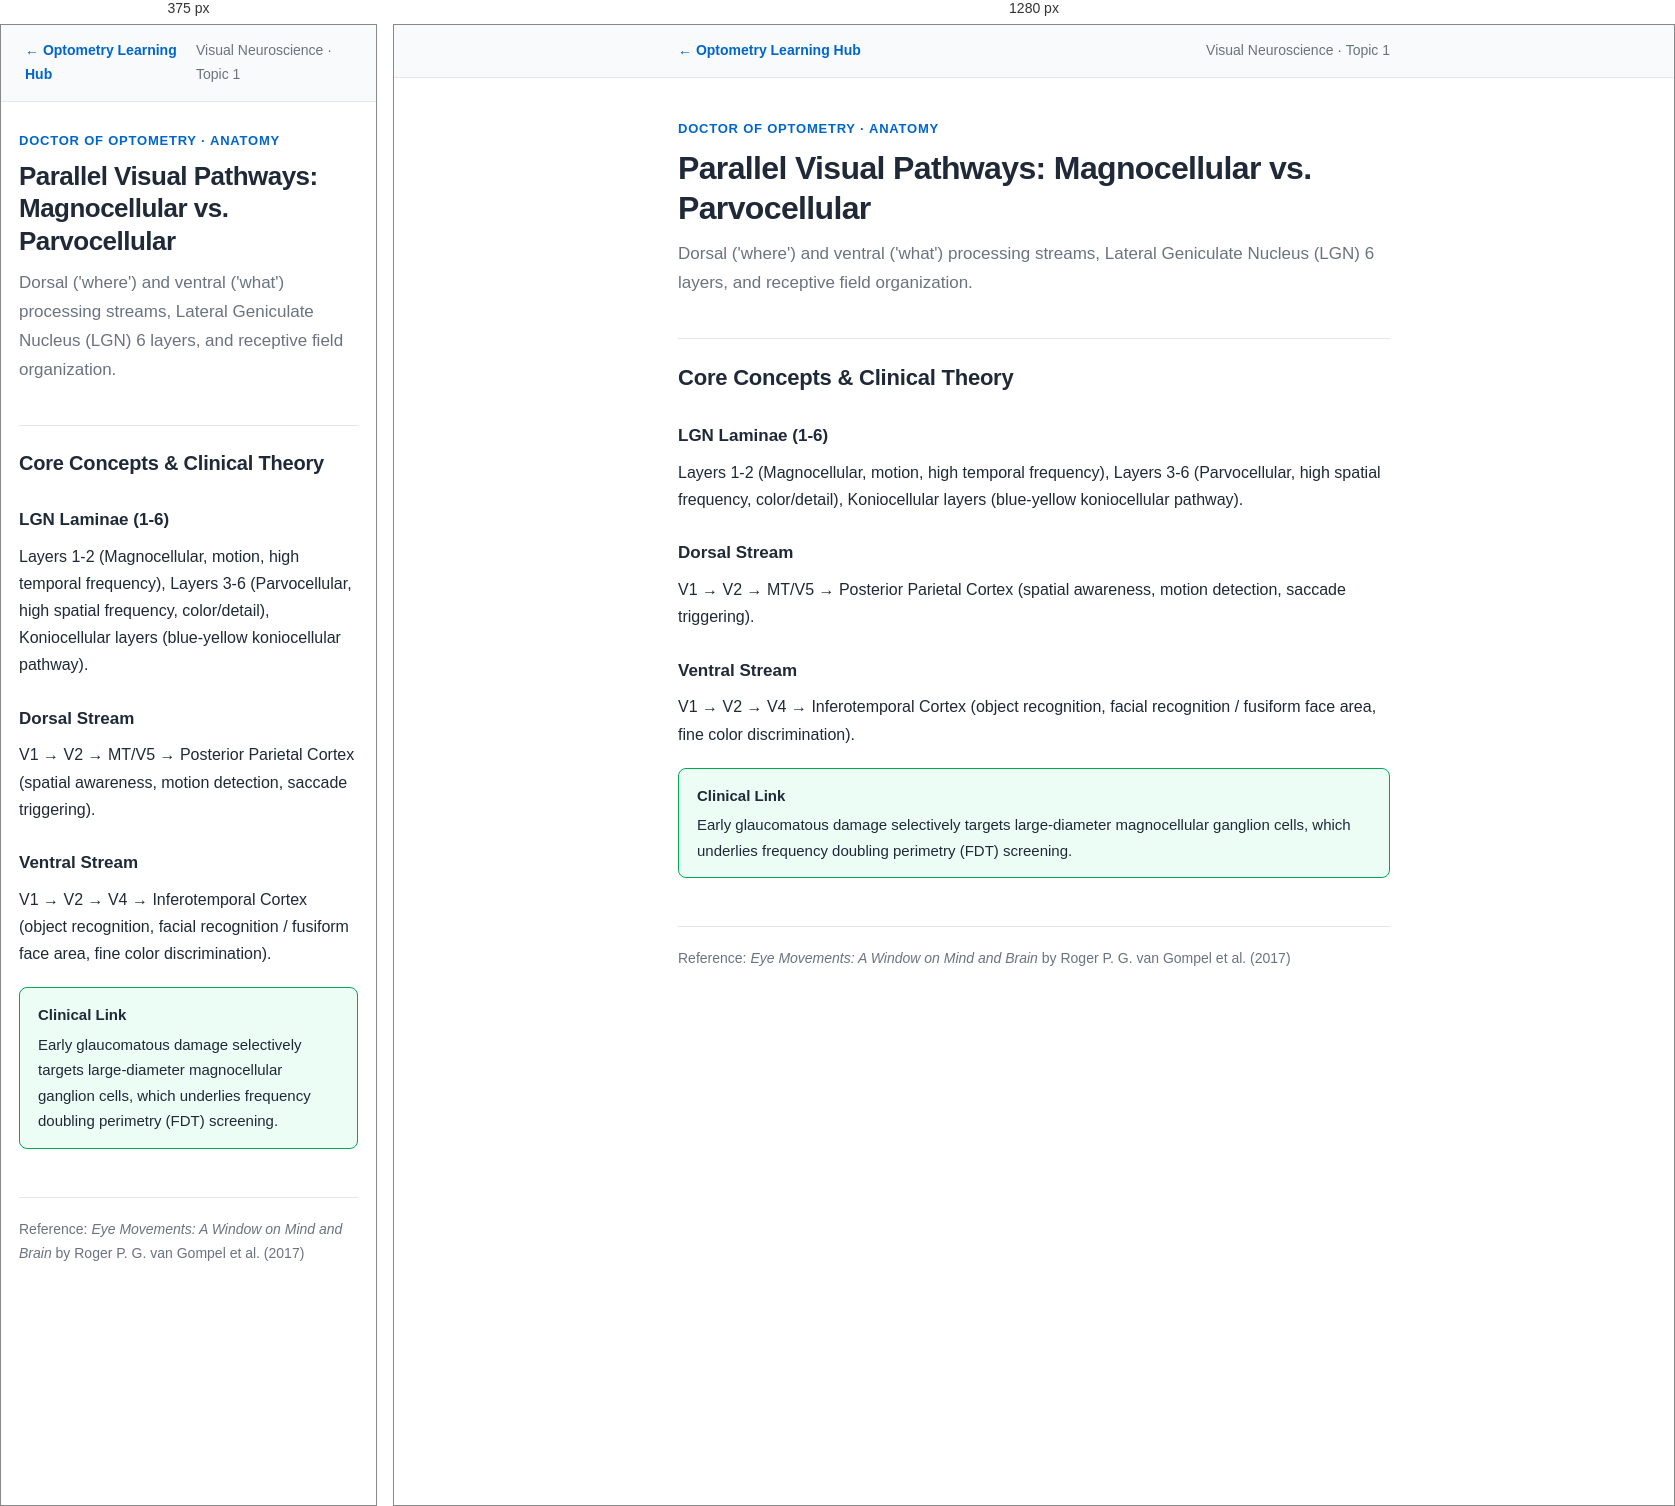
Rendered at 375 px and 1280 px, left to right.

<!-- file: visual-neuroscience-01.html -->
<!DOCTYPE html>
<html lang="en">
<head>
<meta charset="UTF-8">
<meta name="viewport" content="width=device-width, initial-scale=1.0">
<title>Parallel Visual Pathways: Magnocellular vs. Parvocellular — Visual Neuroscience Notes</title>
<link rel="stylesheet" href="notes.css">
</head>
<body>

<nav class="note-nav">
    <div class="note-nav-inner">
        <a href="../index.html">&larr; Optometry Learning Hub</a>
        <span class="course-tag">Visual Neuroscience &middot; Topic 1</span>
    </div>
</nav>

<main>
<header class="note-header">
    <div class="note-eyebrow">Doctor of Optometry &middot; Anatomy</div>
    <h1>Parallel Visual Pathways: Magnocellular vs. Parvocellular</h1>
    <p class="note-summary">Dorsal ('where') and ventral ('what') processing streams, Lateral Geniculate Nucleus (LGN) 6 layers, and receptive field organization.</p>
</header>

<h2>Core Concepts &amp; Clinical Theory</h2>

<h3>LGN Laminae (1-6)</h3>
<p>Layers 1-2 (Magnocellular, motion, high temporal frequency), Layers 3-6 (Parvocellular, high spatial frequency, color/detail), Koniocellular layers (blue-yellow koniocellular pathway).</p>

<h3>Dorsal Stream</h3>
<p>V1 → V2 → MT/V5 → Posterior Parietal Cortex (spatial awareness, motion detection, saccade triggering).</p>

<h3>Ventral Stream</h3>
<p>V1 → V2 → V4 → Inferotemporal Cortex (object recognition, facial recognition / fusiform face area, fine color discrimination).</p>

<div class="callout clinical">
    <span class="callout-title">Clinical Link</span>
    Early glaucomatous damage selectively targets large-diameter magnocellular ganglion cells, which underlies frequency doubling perimetry (FDT) screening.
</div>

<footer class="note-footer">
    <span>Reference: <em>Eye Movements: A Window on Mind and Brain</em> by Roger P. G. van Gompel et al. (2017)</span>
</footer>
</main>
</body>
</html>

/* @media block from notes.css */
@media (max-width: 600px) {
    h1 { font-size: 26px; }
    h2 { font-size: 20px; }
    main { padding: 28px 18px 60px; }
}